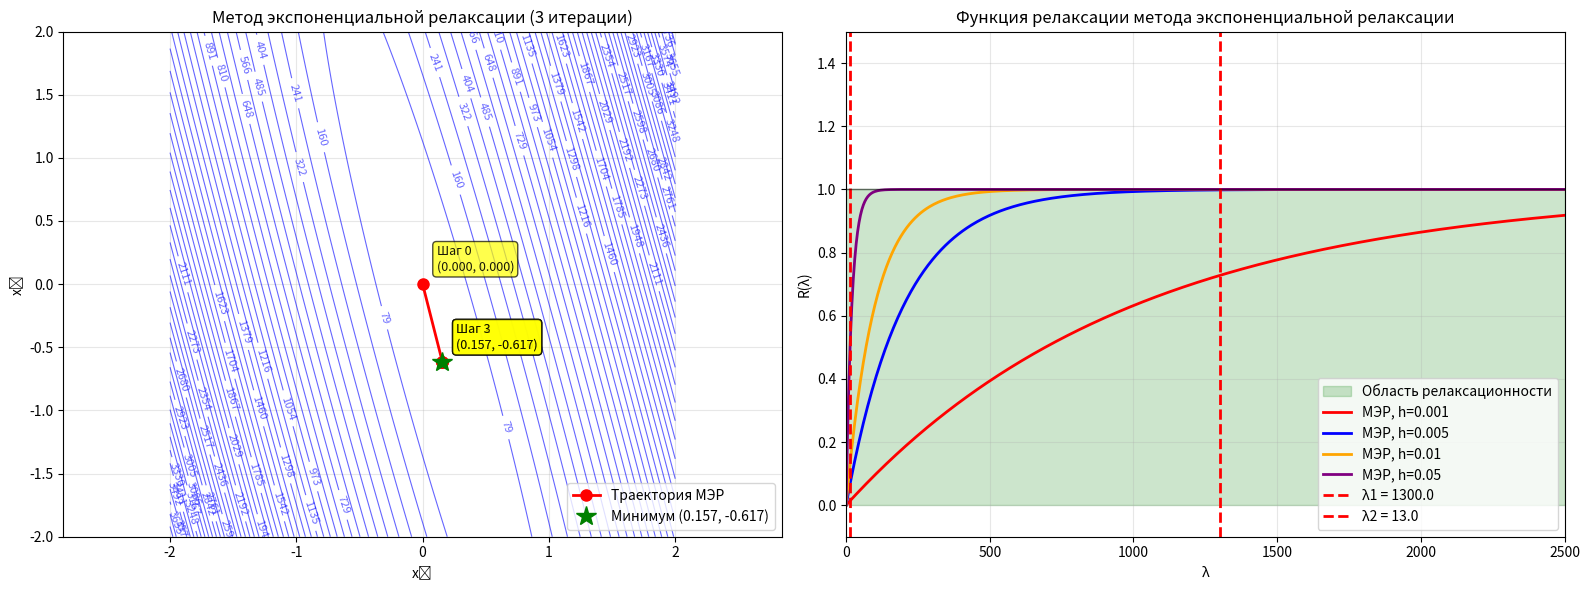

Generate this figure with matplotlib:
import numpy as np
import matplotlib.pyplot as plt
from scipy.linalg import expm

# Коэффициенты функции
a = 605.45
b = 326.7
c = 51.05
d = 11.8
e = 11.8

# Матрица Гессе
H = np.array([[2*a, b],
              [b, 2*c]])

def f(x):
    return a*x[0]**2 + b*x[0]*x[1] + c*x[1]**2 + d*x[0] + e*x[1]

def grad_f(x):
    return np.array([2*a*x[0] + b*x[1] + d,
                     b*x[0] + 2*c*x[1] + e])

# Точка минимума
A = np.array([[2*a, b],
              [b, 2*c]])
b_vec = np.array([-d, -e])
x_min = np.linalg.solve(A, b_vec)

# Метод экспоненциальной релаксации (МЭР)
def exponential_relaxation_method(x0, h=1.0, max_iter=3):
    x = x0.copy()
    trajectory = [x.copy()]
    
    # Вычисляем матричную экспоненту
    H_h = H * h
    exp_minus_Hh = expm(-H_h)
    I = np.eye(2)
    
    # Формула МЭР: x_{k+1} = x_k - [I - exp(-Hh)] * H^{-1} * grad_f(x_k)
    H_inv = np.linalg.inv(H)
    M = I - exp_minus_Hh
    
    for i in range(max_iter):
        g = grad_f(x)
        direction = M @ H_inv @ g
        x_new = x - direction
        trajectory.append(x_new.copy())
        x = x_new
    
    return np.array(trajectory)

# Функция релаксации R(λ) для МЭР
def relaxation_function_MER(lambd, h):
    return 1 - np.exp(-lambd * h)

# Вычисление траектории МЭР
x0 = np.array([0.0, 0.0])
trajectory_er = exponential_relaxation_method(x0, h=0.5, max_iter=3)

print("Траектория метода экспоненциальной релаксации:")
for i, point in enumerate(trajectory_er):
    print(f"Шаг {i}: ({point[0]:.6f}, {point[1]:.6f})")

# Собственные значения матрицы Гессе
eigenvals = np.linalg.eigvals(H)
print("\nСобственные значения матрицы Гессе:")
for i, eigval in enumerate(eigenvals):
    print(f"λ{i+1} = {eigval:.4f}")

# Создаем фигуру с двумя субплогами
fig, (ax1, ax2) = plt.subplots(1, 2, figsize=(16, 6))

# Первый субплот: траектория МЭР
x1_range = np.linspace(-2, 2, 1000)
x2_range = np.linspace(-2, 2, 1000)
X1, X2 = np.meshgrid(x1_range, x2_range)
Z = f([X1, X2])

levels = np.linspace(np.min(Z), np.max(Z), 50)  # Уменьшил количество уровней для лучшей видимости
contour = ax1.contour(X1, X2, Z, levels=levels, colors='blue', alpha=0.6, linewidths=0.8)
ax1.clabel(contour, inline=True, fontsize=8)  # Добавил подписи уровней

ax1.plot(trajectory_er[:, 0], trajectory_er[:, 1], 'ro-', markersize=8, linewidth=2, label='Траектория МЭР')

# Подписи координат
for i, (x, y) in enumerate(trajectory_er):
    ax1.annotate(f'Шаг {i}\n({x:.3f}, {y:.3f})', (x, y), 
                xytext=(10, 10), textcoords='offset points',
                fontsize=9, alpha=0.9,
                bbox=dict(boxstyle='round,pad=0.3', facecolor='yellow', alpha=0.7))

ax1.plot(x_min[0], x_min[1], 'g*', markersize=15, label=f'Минимум ({x_min[0]:.3f}, {x_min[1]:.3f})')
ax1.set_xlabel('x₁')
ax1.set_ylabel('x₂')
ax1.set_title('Метод экспоненциальной релаксации (3 итерации)')
ax1.grid(True, alpha=0.3)
ax1.axis('equal')
ax1.set_xlim(-2, 2)
ax1.set_ylim(-2, 2)
ax1.legend()

# Второй субплот: график функции релаксации МЭР
lambda_values = np.linspace(0, 2500, 500)  # Увеличил диапазон для лучшего обзора

# Параметры для графиков
h_values = [0.001, 0.005, 0.01, 0.05]  # Подобрал значения h для лучшей видимости

# Область релаксационности (где R(λ) < 1)
ax2.axhspan(0, 1, alpha=0.2, color='green', label='Область релаксационности')

# Функция релаксации для МЭР с разными h
colors = ['red', 'blue', 'orange', 'purple']
for i, h in enumerate(h_values):
    R_MER = relaxation_function_MER(lambda_values, h)
    ax2.plot(lambda_values, R_MER, color=colors[i], linewidth=2, label=f'МЭР, h={h}')

# Вертикальные линии для собственных значений
for i, eigval in enumerate(eigenvals):
    ax2.axvline(x=eigval, color='red', linestyle='--', linewidth=2,
                label=f'λ{i+1} = {eigval:.1f}')

# Горизонтальная линия R=1 (граница релаксационности)
ax2.axhline(y=1, color='black', linestyle='-', linewidth=1, alpha=0.5)

ax2.set_xlabel('λ')
ax2.set_ylabel('R(λ)')
ax2.set_title('Функция релаксации метода экспоненциальной релаксации')
ax2.grid(True, alpha=0.3)
ax2.set_ylim(-0.1, 1.5)
ax2.set_xlim(0, 2500)
ax2.legend()

plt.tight_layout()
plt.show()
